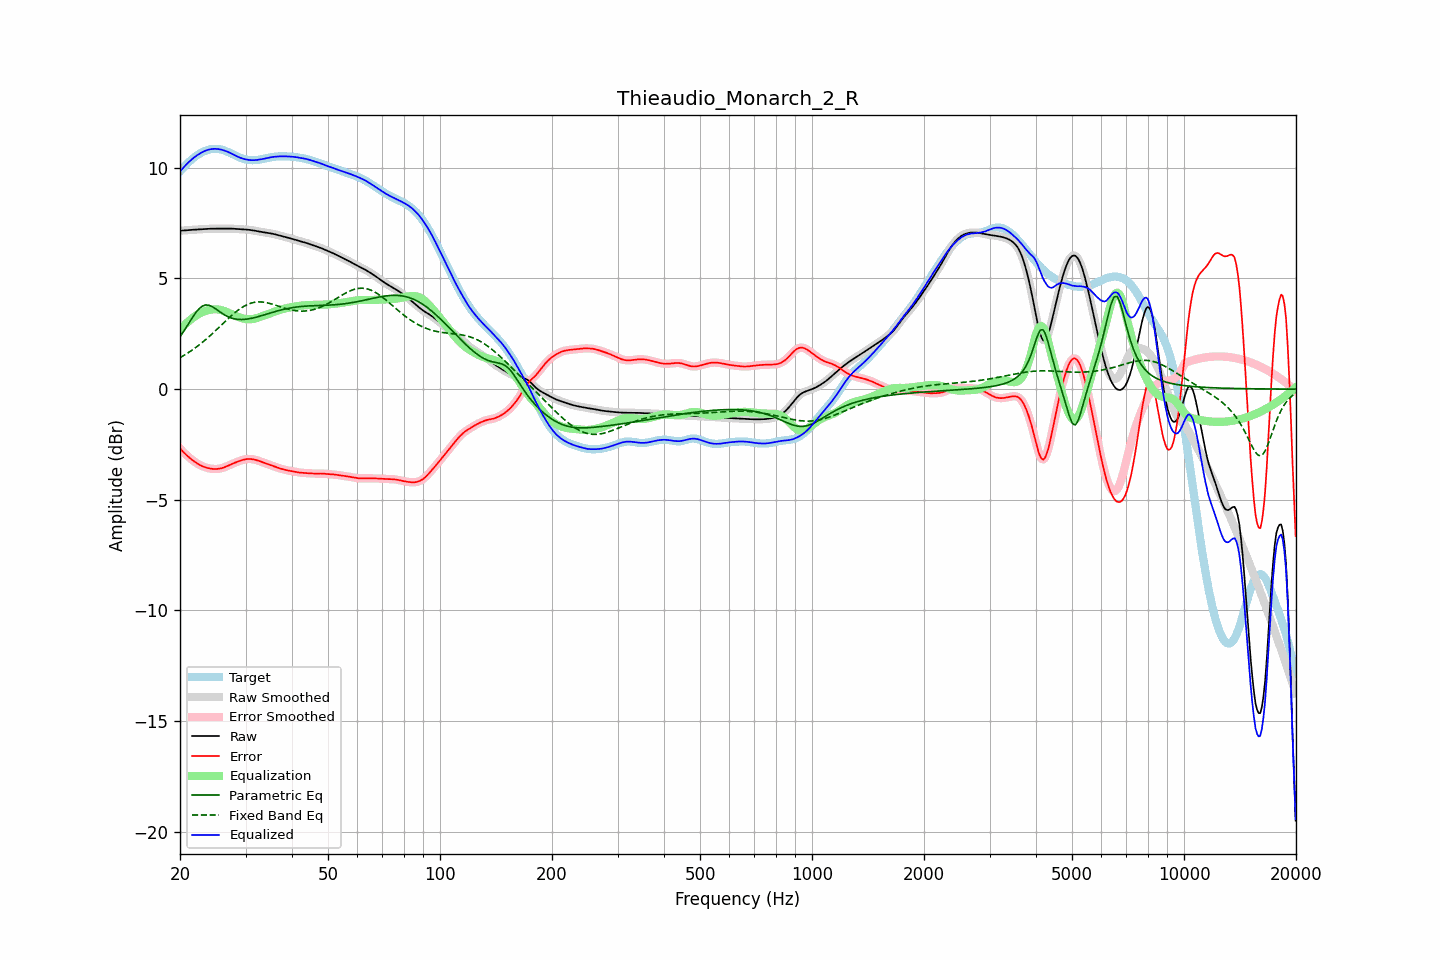

The file beside this chart, header and first rows:
frequency, raw, error, smoothed, error_smoothed, equalization, parametric_eq, fixed_band_eq, equalized_raw, equalized_smoothed, target
20.00, 7.16, -2.68, 7.16, -2.68, 2.68, 2.37, 1.42, 9.84, 9.84, 9.84
20.20, 7.16, -2.76, 7.16, -2.76, 2.76, 2.47, 1.46, 9.92, 9.92, 9.92
20.40, 7.17, -2.83, 7.17, -2.83, 2.83, 2.58, 1.51, 10.00, 10.00, 10.00
20.61, 7.17, -2.91, 7.17, -2.91, 2.91, 2.69, 1.55, 10.08, 10.08, 10.08
20.81, 7.18, -2.98, 7.18, -2.98, 2.98, 2.80, 1.59, 10.15, 10.15, 10.15
21.02, 7.19, -3.04, 7.18, -3.04, 3.04, 2.92, 1.64, 10.23, 10.23, 10.23
21.23, 7.19, -3.10, 7.19, -3.10, 3.11, 3.04, 1.69, 10.30, 10.30, 10.30
21.44, 7.20, -3.16, 7.20, -3.16, 3.17, 3.15, 1.74, 10.36, 10.36, 10.36
21.66, 7.20, -3.22, 7.20, -3.22, 3.22, 3.27, 1.79, 10.42, 10.42, 10.42
21.87, 7.21, -3.27, 7.21, -3.28, 3.28, 3.37, 1.84, 10.48, 10.48, 10.48
22.09, 7.21, -3.33, 7.21, -3.32, 3.32, 3.47, 1.89, 10.54, 10.54, 10.54
22.31, 7.22, -3.37, 7.22, -3.37, 3.37, 3.56, 1.95, 10.59, 10.59, 10.59
22.54, 7.22, -3.41, 7.22, -3.41, 3.41, 3.64, 2.00, 10.63, 10.63, 10.63
22.76, 7.22, -3.45, 7.22, -3.45, 3.45, 3.70, 2.06, 10.67, 10.67, 10.68
22.99, 7.23, -3.48, 7.23, -3.48, 3.48, 3.76, 2.12, 10.71, 10.71, 10.71
23.22, 7.23, -3.51, 7.23, -3.51, 3.51, 3.78, 2.18, 10.75, 10.75, 10.75
23.45, 7.24, -3.54, 7.24, -3.54, 3.54, 3.80, 2.24, 10.78, 10.78, 10.78
23.69, 7.24, -3.56, 7.24, -3.56, 3.56, 3.80, 2.30, 10.80, 10.80, 10.80
23.92, 7.25, -3.58, 7.25, -3.58, 3.58, 3.79, 2.37, 10.82, 10.82, 10.82
24.16, 7.25, -3.59, 7.25, -3.59, 3.59, 3.76, 2.43, 10.84, 10.84, 10.84
24.40, 7.25, -3.60, 7.25, -3.60, 3.60, 3.73, 2.50, 10.85, 10.85, 10.85
24.65, 7.25, -3.61, 7.25, -3.61, 3.61, 3.69, 2.57, 10.86, 10.86, 10.86
24.89, 7.25, -3.61, 7.25, -3.61, 3.61, 3.64, 2.64, 10.86, 10.86, 10.86
25.14, 7.25, -3.61, 7.25, -3.61, 3.61, 3.59, 2.70, 10.85, 10.85, 10.86
25.39, 7.25, -3.60, 7.25, -3.60, 3.60, 3.54, 2.77, 10.85, 10.85, 10.85
25.65, 7.25, -3.59, 7.25, -3.59, 3.58, 3.48, 2.84, 10.83, 10.83, 10.84
25.91, 7.25, -3.57, 7.25, -3.57, 3.57, 3.43, 2.91, 10.82, 10.82, 10.82
26.16, 7.25, -3.54, 7.25, -3.55, 3.54, 3.39, 2.98, 10.80, 10.80, 10.80
26.43, 7.25, -3.52, 7.25, -3.52, 3.52, 3.34, 3.05, 10.77, 10.77, 10.77
26.69, 7.26, -3.49, 7.26, -3.49, 3.49, 3.31, 3.12, 10.74, 10.74, 10.74
26.96, 7.26, -3.46, 7.26, -3.46, 3.46, 3.27, 3.19, 10.71, 10.71, 10.71
27.23, 7.26, -3.42, 7.26, -3.42, 3.42, 3.24, 3.25, 10.68, 10.68, 10.68
27.50, 7.25, -3.39, 7.25, -3.39, 3.39, 3.21, 3.32, 10.65, 10.65, 10.64
27.77, 7.25, -3.36, 7.25, -3.36, 3.36, 3.19, 3.38, 10.61, 10.61, 10.61
28.05, 7.24, -3.33, 7.24, -3.33, 3.33, 3.17, 3.45, 10.57, 10.57, 10.57
28.33, 7.24, -3.30, 7.24, -3.30, 3.30, 3.16, 3.50, 10.54, 10.54, 10.54
28.62, 7.23, -3.27, 7.23, -3.27, 3.27, 3.15, 3.56, 10.50, 10.50, 10.50
28.90, 7.23, -3.24, 7.23, -3.24, 3.24, 3.15, 3.61, 10.47, 10.47, 10.47
29.19, 7.22, -3.22, 7.22, -3.22, 3.22, 3.15, 3.66, 10.44, 10.44, 10.44
29.48, 7.22, -3.20, 7.22, -3.20, 3.20, 3.15, 3.71, 10.42, 10.42, 10.42
29.78, 7.22, -3.18, 7.22, -3.18, 3.18, 3.15, 3.75, 10.40, 10.40, 10.39
30.08, 7.21, -3.16, 7.21, -3.16, 3.17, 3.16, 3.79, 10.38, 10.38, 10.38
30.38, 7.21, -3.16, 7.21, -3.16, 3.16, 3.17, 3.83, 10.37, 10.36, 10.36
30.68, 7.20, -3.15, 7.20, -3.15, 3.16, 3.18, 3.86, 10.35, 10.35, 10.35
30.99, 7.19, -3.16, 7.19, -3.16, 3.16, 3.19, 3.88, 10.35, 10.35, 10.35
31.30, 7.18, -3.17, 7.18, -3.17, 3.17, 3.21, 3.90, 10.34, 10.34, 10.34
31.61, 7.17, -3.18, 7.17, -3.18, 3.18, 3.23, 3.92, 10.34, 10.34, 10.34
31.93, 7.15, -3.20, 7.15, -3.20, 3.20, 3.24, 3.93, 10.35, 10.35, 10.35
32.24, 7.14, -3.22, 7.14, -3.22, 3.22, 3.26, 3.94, 10.36, 10.36, 10.36
32.57, 7.13, -3.24, 7.13, -3.24, 3.24, 3.28, 3.94, 10.37, 10.37, 10.37
32.89, 7.11, -3.27, 7.11, -3.27, 3.26, 3.30, 3.94, 10.38, 10.38, 10.38
33.22, 7.10, -3.29, 7.10, -3.29, 3.29, 3.33, 3.94, 10.39, 10.39, 10.39
33.55, 7.09, -3.32, 7.09, -3.32, 3.32, 3.35, 3.93, 10.41, 10.41, 10.41
33.89, 7.08, -3.35, 7.08, -3.35, 3.35, 3.37, 3.92, 10.42, 10.42, 10.42
34.23, 7.06, -3.37, 7.06, -3.37, 3.37, 3.39, 3.90, 10.44, 10.44, 10.44
34.57, 7.05, -3.40, 7.05, -3.40, 3.40, 3.41, 3.89, 10.45, 10.45, 10.45
34.92, 7.04, -3.43, 7.04, -3.43, 3.43, 3.44, 3.87, 10.47, 10.47, 10.47
35.27, 7.03, -3.45, 7.03, -3.45, 3.45, 3.46, 3.85, 10.48, 10.48, 10.48
35.62, 7.01, -3.48, 7.01, -3.48, 3.48, 3.48, 3.83, 10.49, 10.49, 10.49
35.97, 7.00, -3.50, 7.00, -3.50, 3.50, 3.50, 3.80, 10.50, 10.50, 10.50
... 635 more rows
